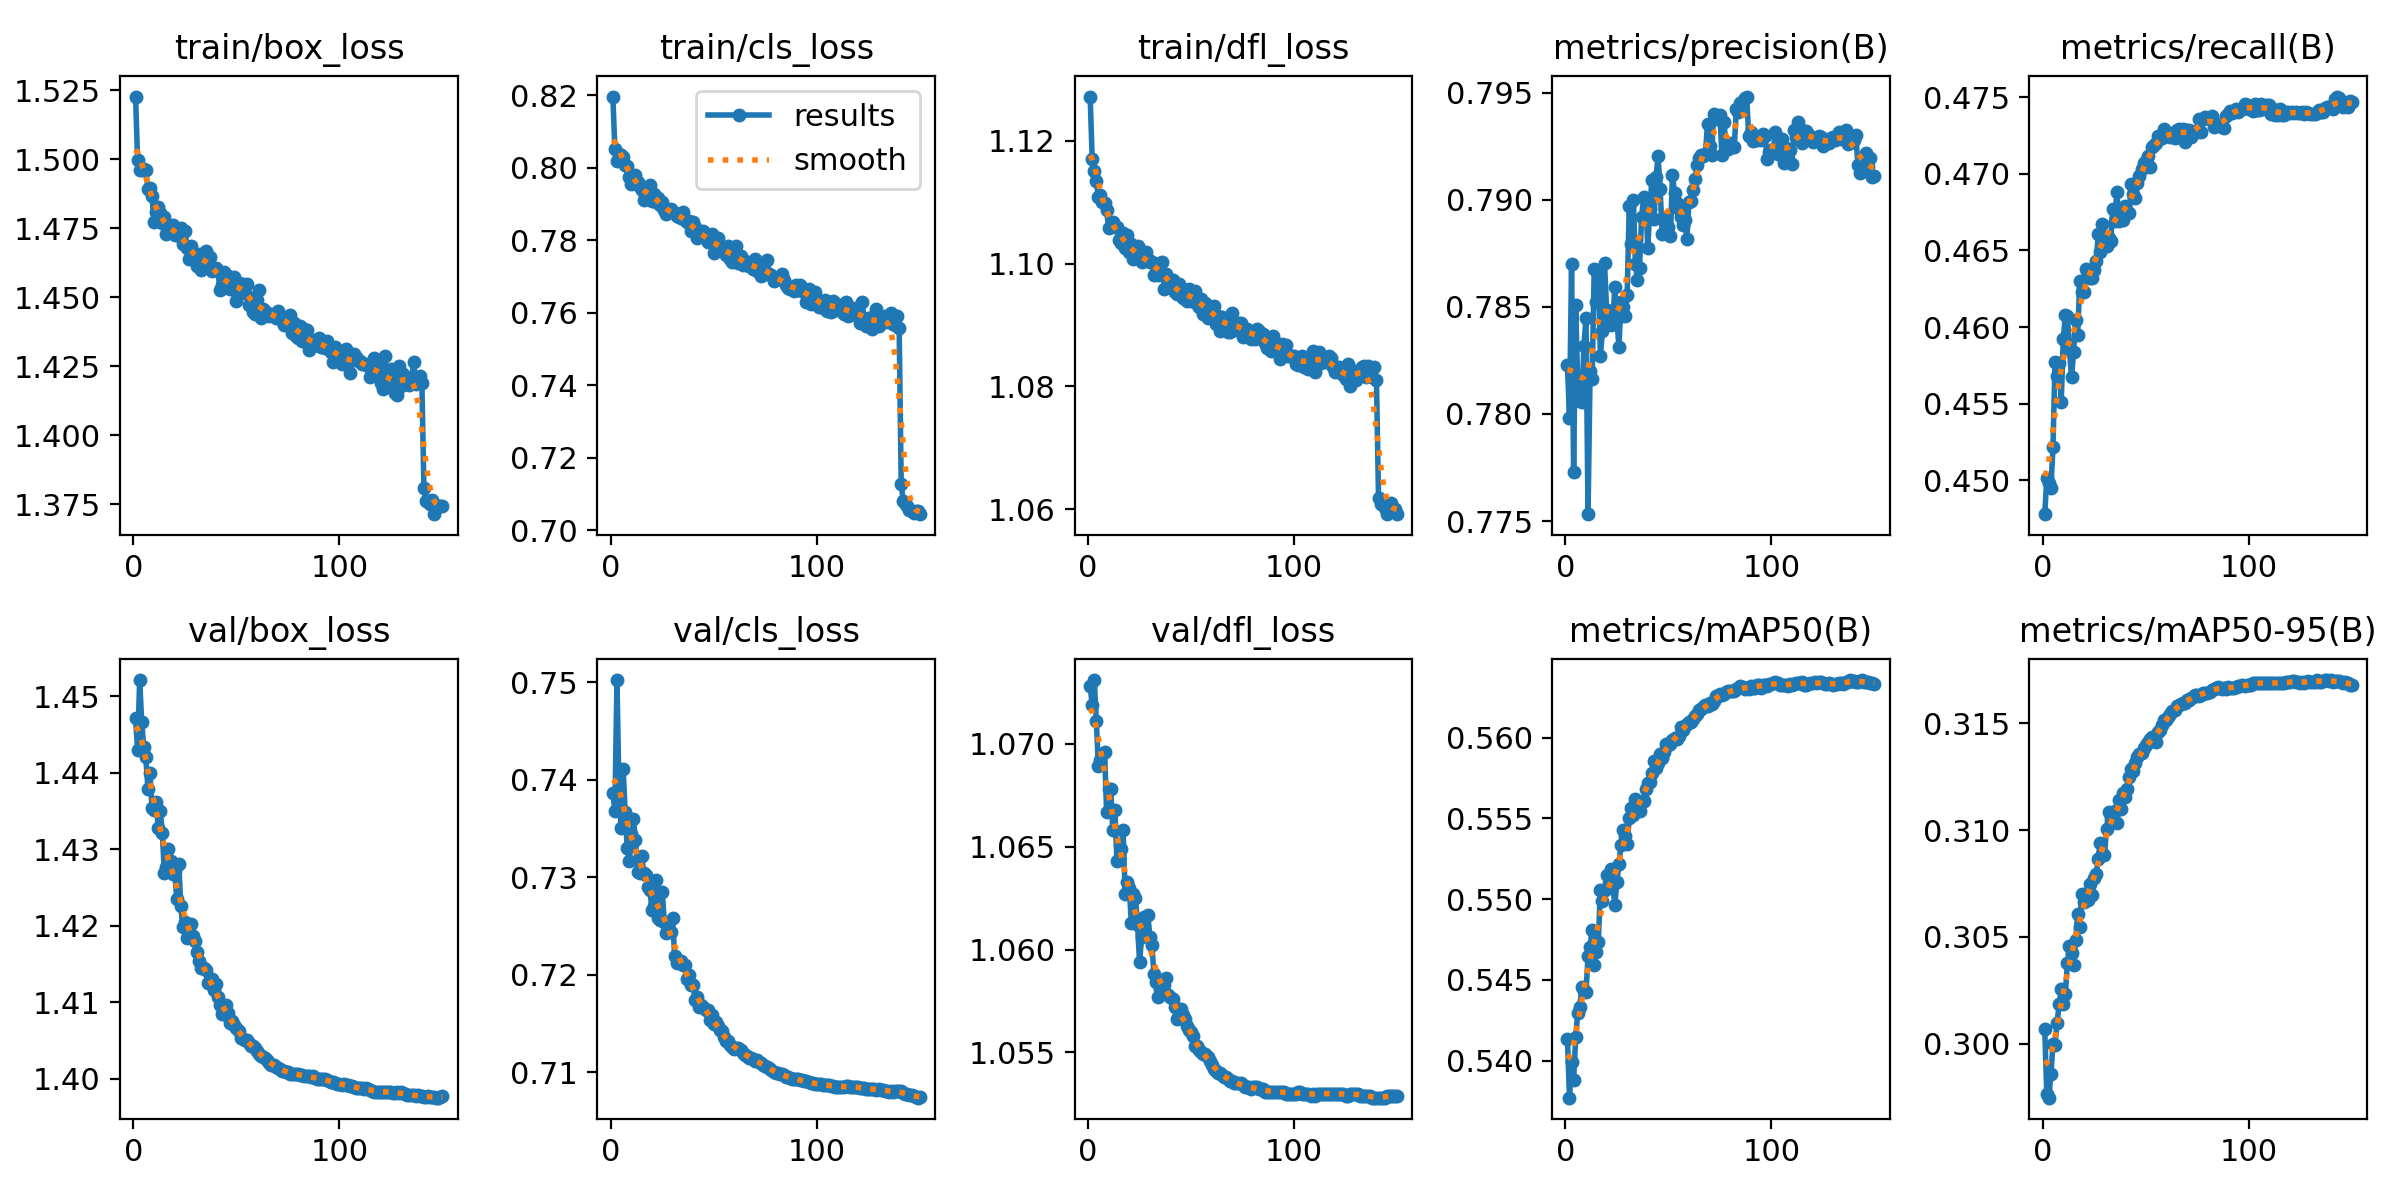

Source data for this figure (header and first rows):
epoch, train/box_loss, train/cls_loss, train/dfl_loss, metrics/precision(B), metrics/recall(B), metrics/mAP50(B), metrics/mAP50-95(B), val/box_loss, val/cls_loss, val/dfl_loss, lr/pg0, lr/pg1, lr/pg2
1, 1.523, 0.8196, 1.127, 0.7823, 0.4478, 0.5413, 0.3007, 1.447, 0.7387, 1.073, 0.06704, 0.000333, 0.000333
2, 1.5, 0.805, 1.117, 0.7798, 0.4501, 0.5377, 0.2976, 1.443, 0.7368, 1.072, 0.03404, 0.0006662, 0.0006662
3, 1.496, 0.8019, 1.115, 0.787, 0.4498, 0.5399, 0.2975, 1.452, 0.7502, 1.073, 0.001036, 0.0009992, 0.0009992
4, 1.496, 0.8038, 1.113, 0.7773, 0.4495, 0.5388, 0.2986, 1.447, 0.7385, 1.071, 0.000999, 0.000999, 0.000999
5, 1.497, 0.8034, 1.111, 0.7851, 0.4522, 0.5415, 0.3, 1.443, 0.7351, 1.069, 0.0009983, 0.0009983, 0.0009983
6, 1.496, 0.8029, 1.111, 0.7814, 0.4577, 0.5429, 0.2999, 1.442, 0.7411, 1.069, 0.0009973, 0.0009973, 0.0009973
7, 1.489, 0.8006, 1.11, 0.7806, 0.4568, 0.5433, 0.301, 1.438, 0.7367, 1.069, 0.0009961, 0.0009961, 0.0009961
8, 1.49, 0.8005, 1.11, 0.7806, 0.4577, 0.5446, 0.3019, 1.44, 0.733, 1.07, 0.0009947, 0.0009947, 0.0009947
9, 1.487, 0.7973, 1.109, 0.7832, 0.4551, 0.5443, 0.3025, 1.435, 0.7317, 1.067, 0.0009931, 0.0009931, 0.0009931
10, 1.477, 0.7956, 1.106, 0.7845, 0.4592, 0.5442, 0.3019, 1.435, 0.7345, 1.068, 0.0009912, 0.0009912, 0.0009912
11, 1.481, 0.7967, 1.106, 0.7753, 0.4608, 0.5464, 0.3023, 1.436, 0.7359, 1.068, 0.0009892, 0.0009892, 0.0009892
12, 1.483, 0.798, 1.107, 0.782, 0.4607, 0.5471, 0.3038, 1.433, 0.7339, 1.066, 0.0009869, 0.0009869, 0.0009869
13, 1.481, 0.7961, 1.106, 0.7816, 0.4586, 0.5481, 0.3046, 1.435, 0.7305, 1.067, 0.0009844, 0.0009844, 0.0009844
14, 1.477, 0.7948, 1.106, 0.7868, 0.4567, 0.5459, 0.3042, 1.432, 0.7304, 1.064, 0.0009818, 0.0009818, 0.0009818
15, 1.479, 0.7939, 1.104, 0.7853, 0.4584, 0.5467, 0.3037, 1.427, 0.7322, 1.064, 0.0009789, 0.0009789, 0.0009789
16, 1.473, 0.7911, 1.103, 0.7867, 0.4605, 0.5474, 0.3048, 1.428, 0.7305, 1.065, 0.0009758, 0.0009758, 0.0009758
17, 1.474, 0.7925, 1.105, 0.7827, 0.4595, 0.5506, 0.306, 1.43, 0.7302, 1.066, 0.0009725, 0.0009725, 0.0009725
18, 1.475, 0.793, 1.103, 0.7839, 0.463, 0.5499, 0.3055, 1.428, 0.729, 1.063, 0.0009689, 0.0009689, 0.0009689
19, 1.476, 0.7953, 1.105, 0.7871, 0.4623, 0.5506, 0.307, 1.427, 0.7287, 1.063, 0.0009652, 0.0009652, 0.0009652
20, 1.473, 0.7909, 1.102, 0.7849, 0.4623, 0.5515, 0.3066, 1.427, 0.7266, 1.063, 0.0009613, 0.0009613, 0.0009613
21, 1.473, 0.7927, 1.103, 0.7844, 0.4638, 0.5508, 0.3069, 1.423, 0.727, 1.061, 0.0009572, 0.0009572, 0.0009572
22, 1.473, 0.7904, 1.101, 0.7841, 0.4635, 0.5518, 0.3067, 1.428, 0.7297, 1.063, 0.0009529, 0.0009529, 0.0009529
23, 1.475, 0.7916, 1.101, 0.7843, 0.4632, 0.5509, 0.3075, 1.423, 0.7258, 1.062, 0.0009484, 0.0009484, 0.0009484
24, 1.469, 0.7898, 1.103, 0.7859, 0.4632, 0.5496, 0.307, 1.42, 0.7257, 1.061, 0.0009437, 0.0009437, 0.0009437
25, 1.474, 0.7905, 1.101, 0.7844, 0.4637, 0.5511, 0.3078, 1.421, 0.7285, 1.059, 0.0009388, 0.0009388, 0.0009388
26, 1.468, 0.7882, 1.1, 0.7831, 0.4643, 0.5522, 0.308, 1.418, 0.7254, 1.061, 0.0009337, 0.0009337, 0.0009337
27, 1.464, 0.7871, 1.101, 0.7852, 0.4661, 0.5534, 0.3086, 1.419, 0.7243, 1.062, 0.0009284, 0.0009284, 0.0009284
28, 1.469, 0.7877, 1.102, 0.785, 0.4649, 0.5543, 0.3094, 1.42, 0.7249, 1.061, 0.0009229, 0.0009229, 0.0009229
29, 1.466, 0.7886, 1.101, 0.7846, 0.4667, 0.5539, 0.3089, 1.419, 0.7244, 1.062, 0.0009173, 0.0009173, 0.0009173
30, 1.465, 0.7876, 1.1, 0.7856, 0.4656, 0.5534, 0.3088, 1.418, 0.7258, 1.061, 0.0009115, 0.0009115, 0.0009115
31, 1.461, 0.7874, 1.1, 0.7897, 0.4653, 0.555, 0.31, 1.417, 0.7219, 1.06, 0.0009055, 0.0009055, 0.0009055
32, 1.466, 0.7867, 1.098, 0.7879, 0.4658, 0.5556, 0.3108, 1.415, 0.7212, 1.059, 0.0008993, 0.0008993, 0.0008993
33, 1.46, 0.7862, 1.1, 0.79, 0.4656, 0.5552, 0.3106, 1.415, 0.7214, 1.058, 0.0008929, 0.0008929, 0.0008929
34, 1.465, 0.7861, 1.098, 0.787, 0.4677, 0.5562, 0.3107, 1.415, 0.7214, 1.058, 0.0008864, 0.0008864, 0.0008864
35, 1.467, 0.7878, 1.1, 0.7862, 0.4669, 0.5557, 0.3109, 1.414, 0.721, 1.058, 0.0008797, 0.0008797, 0.0008797
36, 1.461, 0.7856, 1.1, 0.7868, 0.4688, 0.5554, 0.3103, 1.413, 0.721, 1.058, 0.0008729, 0.0008729, 0.0008729
37, 1.465, 0.7849, 1.096, 0.7892, 0.4669, 0.5561, 0.3114, 1.413, 0.7196, 1.058, 0.0008658, 0.0008658, 0.0008658
38, 1.46, 0.7853, 1.098, 0.7901, 0.4671, 0.5561, 0.311, 1.413, 0.72, 1.059, 0.0008587, 0.0008587, 0.0008587
39, 1.46, 0.7826, 1.097, 0.79, 0.467, 0.5568, 0.3117, 1.412, 0.719, 1.058, 0.0008513, 0.0008513, 0.0008513
40, 1.46, 0.7849, 1.096, 0.7878, 0.4679, 0.5572, 0.3115, 1.412, 0.7189, 1.058, 0.0008439, 0.0008439, 0.0008439
41, 1.46, 0.7836, 1.097, 0.7896, 0.4675, 0.5573, 0.3119, 1.411, 0.7174, 1.058, 0.0008362, 0.0008362, 0.0008362
42, 1.452, 0.7806, 1.095, 0.7909, 0.4674, 0.5578, 0.3125, 1.41, 0.7177, 1.057, 0.0008284, 0.0008284, 0.0008284
43, 1.455, 0.782, 1.095, 0.7891, 0.4693, 0.5585, 0.3129, 1.409, 0.7167, 1.057, 0.0008205, 0.0008205, 0.0008205
44, 1.459, 0.7819, 1.097, 0.7911, 0.4687, 0.5581, 0.3127, 1.409, 0.7169, 1.057, 0.0008125, 0.0008125, 0.0008125
45, 1.456, 0.7826, 1.095, 0.792, 0.4684, 0.5584, 0.3131, 1.41, 0.7167, 1.057, 0.0008043, 0.0008043, 0.0008043
46, 1.458, 0.7803, 1.094, 0.7905, 0.4694, 0.5589, 0.3134, 1.409, 0.7164, 1.057, 0.000796, 0.000796, 0.000796
47, 1.453, 0.7795, 1.095, 0.7884, 0.4698, 0.5587, 0.3136, 1.407, 0.7164, 1.057, 0.0007875, 0.0007875, 0.0007875
48, 1.453, 0.7797, 1.094, 0.7891, 0.4703, 0.5591, 0.3136, 1.407, 0.7154, 1.056, 0.0007789, 0.0007789, 0.0007789
49, 1.457, 0.7816, 1.096, 0.7888, 0.4707, 0.5596, 0.3138, 1.407, 0.7159, 1.056, 0.0007702, 0.0007702, 0.0007702
50, 1.449, 0.7764, 1.094, 0.7887, 0.4709, 0.5595, 0.314, 1.407, 0.715, 1.056, 0.0007614, 0.0007614, 0.0007614
51, 1.455, 0.779, 1.095, 0.7883, 0.4712, 0.5596, 0.3141, 1.406, 0.7151, 1.056, 0.0007525, 0.0007525, 0.0007525
52, 1.454, 0.7807, 1.095, 0.7912, 0.4704, 0.5598, 0.3143, 1.405, 0.7147, 1.055, 0.0007435, 0.0007435, 0.0007435
53, 1.455, 0.778, 1.093, 0.7903, 0.4718, 0.5599, 0.3144, 1.405, 0.7143, 1.055, 0.0007343, 0.0007343, 0.0007343
54, 1.452, 0.7779, 1.093, 0.7898, 0.4719, 0.5599, 0.3142, 1.405, 0.7142, 1.055, 0.0007251, 0.0007251, 0.0007251
55, 1.455, 0.7774, 1.094, 0.7895, 0.472, 0.5601, 0.3141, 1.405, 0.7137, 1.055, 0.0007158, 0.0007158, 0.0007158
56, 1.447, 0.7758, 1.092, 0.7892, 0.4725, 0.5606, 0.3146, 1.405, 0.7132, 1.055, 0.0007063, 0.0007063, 0.0007063
57, 1.45, 0.7785, 1.094, 0.7888, 0.4723, 0.5605, 0.3147, 1.404, 0.7132, 1.055, 0.0006968, 0.0006968, 0.0006968
58, 1.445, 0.7748, 1.091, 0.7891, 0.4723, 0.5607, 0.3149, 1.404, 0.7128, 1.055, 0.0006872, 0.0006872, 0.0006872
59, 1.444, 0.7739, 1.093, 0.7882, 0.4729, 0.5608, 0.3151, 1.404, 0.7126, 1.055, 0.0006775, 0.0006775, 0.0006775
60, 1.449, 0.7762, 1.093, 0.7899, 0.4725, 0.561, 0.3152, 1.404, 0.7124, 1.054, 0.0006678, 0.0006678, 0.0006678
... 90 more rows
